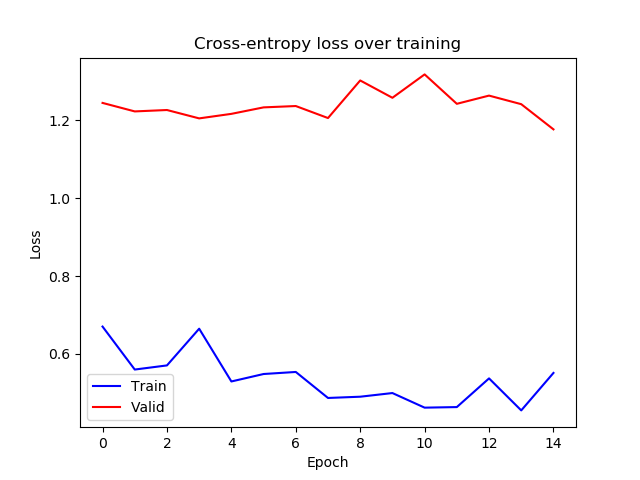

Source data for this figure (header and first rows):
epoch, train_loss, valid_loss
0, 0.6701, 1.245
1, 0.5596, 1.223
2, 0.5703, 1.227
3, 0.6646, 1.205
4, 0.529, 1.217
5, 0.5482, 1.234
6, 0.5534, 1.237
7, 0.4866, 1.206
8, 0.4898, 1.303
9, 0.4992, 1.258
10, 0.4617, 1.318
11, 0.4632, 1.243
12, 0.5369, 1.264
13, 0.4546, 1.242
14, 0.5509, 1.177
